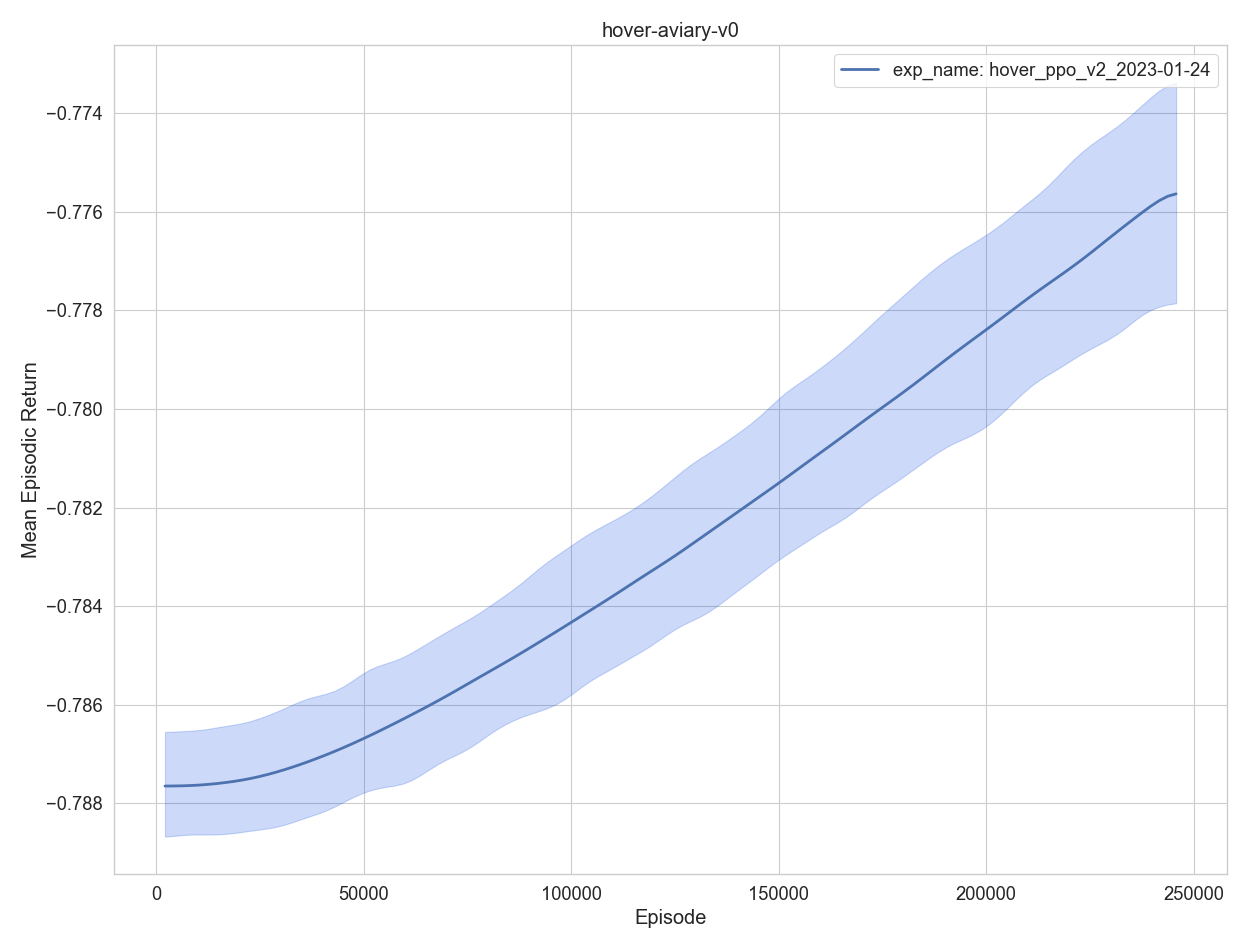

Data behind this chart, as committed beside it:
, experiment, timestep, mean episodic runtime, mean episodic length, eval episodes, mean episodic returns, min episodic returns, max episodic returns, std episodic returns, episodes, training time
0, exp_name: hover_ppo_v2_2023-01-24, 2048, 0.000536, 1.0, 2048, -0.7876, -0.7888, -0.7866, 0.000321, 1, 28.34
1, exp_name: hover_ppo_v2_2023-01-24, 4096, 0.00052, 1.0, 2048, -0.7876, -0.7887, -0.7865, 0.000322, 2, 56.54
2, exp_name: hover_ppo_v2_2023-01-24, 6144, 0.000575, 1.0, 2048, -0.7877, -0.7886, -0.7865, 0.000325, 3, 85.87
3, exp_name: hover_ppo_v2_2023-01-24, 8192, 0.000539, 1.0, 2048, -0.7876, -0.7886, -0.7865, 0.000324, 4, 114.3
4, exp_name: hover_ppo_v2_2023-01-24, 10240, 0.000557, 1.0, 2048, -0.7876, -0.7886, -0.7866, 0.00032, 5, 143.3
0, exp_name: hover_ppo_v2_2023-01-24, 12288, 0.000513, 1.0, 2048, -0.7876, -0.7887, -0.7865, 0.000321, 6, 171.3
1, exp_name: hover_ppo_v2_2023-01-24, 14336, 0.000532, 1.0, 2048, -0.7876, -0.7887, -0.7865, 0.000331, 7, 199.7
2, exp_name: hover_ppo_v2_2023-01-24, 16384, 0.000515, 1.0, 2048, -0.7876, -0.7886, -0.7863, 0.000317, 8, 227.7
3, exp_name: hover_ppo_v2_2023-01-24, 18432, 0.000573, 1.0, 2048, -0.7876, -0.7885, -0.7865, 0.000325, 9, 256.8
4, exp_name: hover_ppo_v2_2023-01-24, 20480, 0.000544, 1.0, 2048, -0.7875, -0.7888, -0.7865, 0.000326, 10, 285.3
0, exp_name: hover_ppo_v2_2023-01-24, 22528, 0.00053, 1.0, 2048, -0.7875, -0.7884, -0.7864, 0.000323, 11, 313.7
1, exp_name: hover_ppo_v2_2023-01-24, 24576, 0.000526, 1.0, 2048, -0.7875, -0.7885, -0.7862, 0.00033, 12, 341.8
2, exp_name: hover_ppo_v2_2023-01-24, 26624, 0.000519, 1.0, 2048, -0.7874, -0.7884, -0.7863, 0.000323, 13, 369.9
3, exp_name: hover_ppo_v2_2023-01-24, 28672, 0.000496, 1.0, 2048, -0.7874, -0.7887, -0.786, 0.000337, 14, 397.4
4, exp_name: hover_ppo_v2_2023-01-24, 30720, 0.000522, 1.0, 2048, -0.7873, -0.7883, -0.7862, 0.000333, 15, 425.5
0, exp_name: hover_ppo_v2_2023-01-24, 32768, 0.000486, 1.0, 2048, -0.7873, -0.7885, -0.7859, 0.000333, 16, 453
1, exp_name: hover_ppo_v2_2023-01-24, 34816, 0.000531, 1.0, 2048, -0.7872, -0.7883, -0.7859, 0.000331, 17, 481.2
2, exp_name: hover_ppo_v2_2023-01-24, 36864, 0.000532, 1.0, 2048, -0.7872, -0.7881, -0.7856, 0.000341, 18, 509.5
3, exp_name: hover_ppo_v2_2023-01-24, 38912, 0.0005, 1.0, 2048, -0.7871, -0.7882, -0.7859, 0.000337, 19, 537.3
4, exp_name: hover_ppo_v2_2023-01-24, 40960, 0.000522, 1.0, 2048, -0.787, -0.7883, -0.7858, 0.000334, 20, 565.6
0, exp_name: hover_ppo_v2_2023-01-24, 43008, 0.000535, 1.0, 2048, -0.7869, -0.7881, -0.7859, 0.000345, 21, 594.1
1, exp_name: hover_ppo_v2_2023-01-24, 45056, 0.000548, 1.0, 2048, -0.7869, -0.7879, -0.7856, 0.000345, 22, 623.1
2, exp_name: hover_ppo_v2_2023-01-24, 47104, 0.000534, 1.0, 2048, -0.7868, -0.7878, -0.7856, 0.00034, 23, 651.5
3, exp_name: hover_ppo_v2_2023-01-24, 49152, 0.000613, 1.0, 2048, -0.7867, -0.7879, -0.7855, 0.000352, 24, 681.5
4, exp_name: hover_ppo_v2_2023-01-24, 51200, 0.000577, 1.0, 2048, -0.7866, -0.7877, -0.7849, 0.000356, 25, 710.8
0, exp_name: hover_ppo_v2_2023-01-24, 53248, 0.000561, 1.0, 2048, -0.7866, -0.7877, -0.7853, 0.000353, 26, 739.7
1, exp_name: hover_ppo_v2_2023-01-24, 55296, 0.000603, 1.0, 2048, -0.7865, -0.7875, -0.7852, 0.000356, 27, 769.2
2, exp_name: hover_ppo_v2_2023-01-24, 57344, 0.000519, 1.0, 2048, -0.7864, -0.7876, -0.7851, 0.000367, 28, 797.4
3, exp_name: hover_ppo_v2_2023-01-24, 59392, 0.000533, 1.0, 2048, -0.7863, -0.788, -0.7851, 0.000366, 29, 825.9
4, exp_name: hover_ppo_v2_2023-01-24, 61440, 0.000574, 1.0, 2048, -0.7862, -0.7875, -0.7849, 0.000366, 30, 855.2
0, exp_name: hover_ppo_v2_2023-01-24, 63488, 0.000595, 1.0, 2048, -0.7861, -0.7874, -0.7849, 0.000368, 31, 885.2
1, exp_name: hover_ppo_v2_2023-01-24, 65536, 0.000487, 1.0, 2048, -0.786, -0.7873, -0.7847, 0.000372, 32, 912.6
2, exp_name: hover_ppo_v2_2023-01-24, 67584, 0.00049, 1.0, 2048, -0.7859, -0.7872, -0.7845, 0.000376, 33, 940.2
3, exp_name: hover_ppo_v2_2023-01-24, 69632, 0.000479, 1.0, 2048, -0.7858, -0.787, -0.7847, 0.000373, 34, 967.3
4, exp_name: hover_ppo_v2_2023-01-24, 71680, 0.000492, 1.0, 2048, -0.7857, -0.7871, -0.7843, 0.00038, 35, 994.7
0, exp_name: hover_ppo_v2_2023-01-24, 73728, 0.000509, 1.0, 2048, -0.7856, -0.7869, -0.7843, 0.000381, 36, 1022
1, exp_name: hover_ppo_v2_2023-01-24, 75776, 0.000477, 1.0, 2048, -0.7855, -0.7872, -0.7843, 0.000386, 37, 1049
2, exp_name: hover_ppo_v2_2023-01-24, 77824, 0.000512, 1.0, 2048, -0.7854, -0.7867, -0.7843, 0.000389, 38, 1077
3, exp_name: hover_ppo_v2_2023-01-24, 79872, 0.000487, 1.0, 2048, -0.7853, -0.7864, -0.784, 0.000387, 39, 1105
4, exp_name: hover_ppo_v2_2023-01-24, 81920, 0.000484, 1.0, 2048, -0.7852, -0.7865, -0.7838, 0.000408, 40, 1132
0, exp_name: hover_ppo_v2_2023-01-24, 83968, 0.00048, 1.0, 2048, -0.7852, -0.7864, -0.7837, 0.000389, 41, 1159
1, exp_name: hover_ppo_v2_2023-01-24, 86016, 0.000479, 1.0, 2048, -0.785, -0.7863, -0.7837, 0.000399, 42, 1186
2, exp_name: hover_ppo_v2_2023-01-24, 88064, 0.000478, 1.0, 2048, -0.7849, -0.7862, -0.7836, 0.000406, 43, 1214
3, exp_name: hover_ppo_v2_2023-01-24, 90112, 0.000484, 1.0, 2048, -0.7848, -0.7862, -0.7833, 0.00041, 44, 1241
4, exp_name: hover_ppo_v2_2023-01-24, 92160, 0.000487, 1.0, 2048, -0.7847, -0.7862, -0.7832, 0.000415, 45, 1269
0, exp_name: hover_ppo_v2_2023-01-24, 94208, 0.000482, 1.0, 2048, -0.7846, -0.7861, -0.783, 0.000413, 46, 1296
1, exp_name: hover_ppo_v2_2023-01-24, 96256, 0.000487, 1.0, 2048, -0.7845, -0.786, -0.7829, 0.000416, 47, 1324
2, exp_name: hover_ppo_v2_2023-01-24, 98304, 0.000477, 1.0, 2048, -0.7844, -0.786, -0.783, 0.000412, 48, 1351
3, exp_name: hover_ppo_v2_2023-01-24, 100352, 0.000476, 1.0, 2048, -0.7843, -0.7858, -0.7828, 0.000418, 49, 1378
4, exp_name: hover_ppo_v2_2023-01-24, 102400, 0.000507, 1.0, 2048, -0.7842, -0.7856, -0.7824, 0.000433, 50, 1405
0, exp_name: hover_ppo_v2_2023-01-24, 104448, 0.000496, 1.0, 2048, -0.7841, -0.7854, -0.7825, 0.000427, 51, 1433
1, exp_name: hover_ppo_v2_2023-01-24, 106496, 0.000481, 1.0, 2048, -0.784, -0.7852, -0.7826, 0.000423, 52, 1461
2, exp_name: hover_ppo_v2_2023-01-24, 108544, 0.000485, 1.0, 2048, -0.7839, -0.7856, -0.7821, 0.000436, 53, 1488
3, exp_name: hover_ppo_v2_2023-01-24, 110592, 0.00048, 1.0, 2048, -0.7838, -0.7852, -0.7824, 0.000444, 54, 1515
4, exp_name: hover_ppo_v2_2023-01-24, 112640, 0.000482, 1.0, 2048, -0.7837, -0.785, -0.7821, 0.000423, 55, 1543
0, exp_name: hover_ppo_v2_2023-01-24, 114688, 0.000485, 1.0, 2048, -0.7835, -0.785, -0.7822, 0.000428, 56, 1570
1, exp_name: hover_ppo_v2_2023-01-24, 116736, 0.000489, 1.0, 2048, -0.7834, -0.785, -0.7818, 0.00045, 57, 1598
2, exp_name: hover_ppo_v2_2023-01-24, 118784, 0.000476, 1.0, 2048, -0.7833, -0.7849, -0.782, 0.00044, 58, 1625
3, exp_name: hover_ppo_v2_2023-01-24, 120832, 0.000475, 1.0, 2048, -0.7832, -0.7848, -0.7817, 0.000448, 59, 1652
4, exp_name: hover_ppo_v2_2023-01-24, 122880, 0.000477, 1.0, 2048, -0.7831, -0.7844, -0.7814, 0.000447, 60, 1680
... 60 more rows
